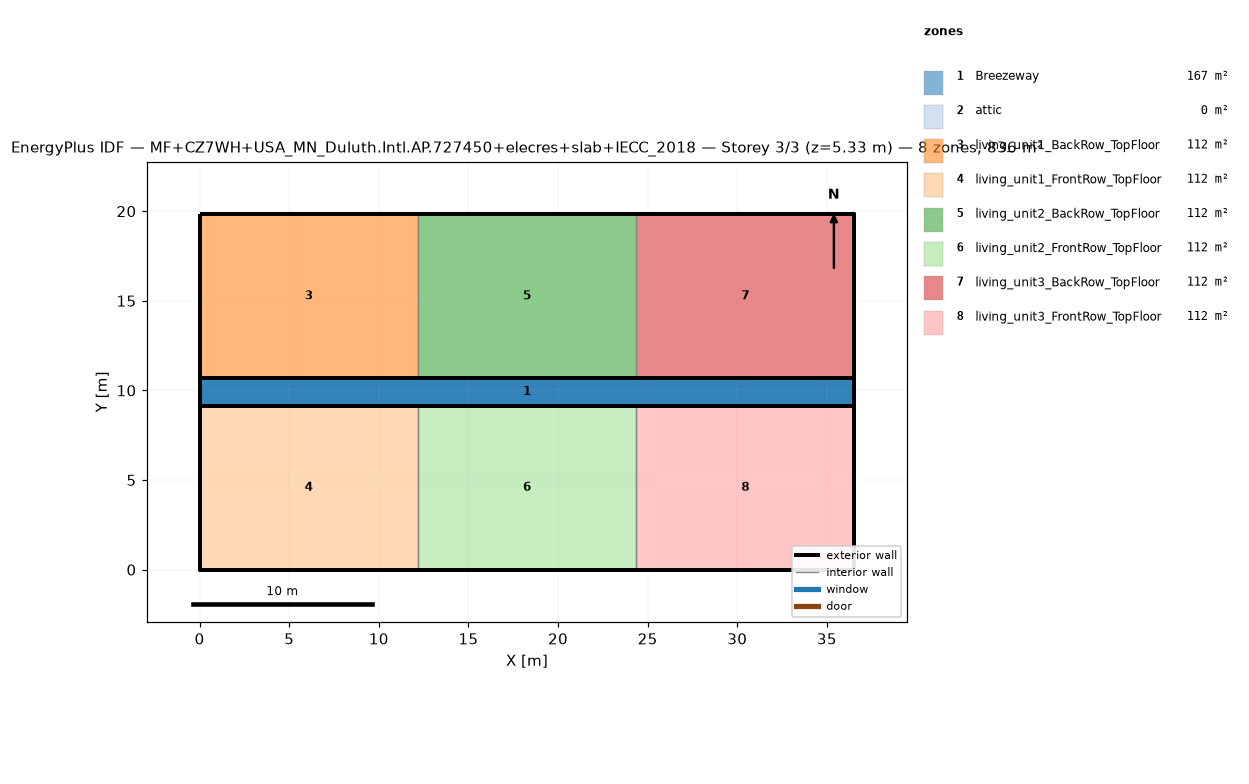
=== STOREY PLAN SPEC (per zone: floor XY polygon, exterior-wall plan segments, windows/doors) ===
zone 1: Breezeway  (167.0 m²)
  floor: (36.54, 9.16) (0.00, 9.16) (0.00, 10.68) (36.54, 10.68)
  floor: (36.54, 9.16) (0.00, 9.16) (0.00, 10.68) (36.54, 10.68)
  floor: (36.54, 9.16) (0.00, 9.16) (0.00, 10.68) (36.54, 10.68)
zone 2: attic  (0.0 m²)
  exterior wall: (36.54, 0.00) – (36.54, 19.84) – (36.54, 9.92)  [29.8 m]
  exterior wall: (0.00, 19.84) – (0.00, 0.00) – (0.00, 9.92)  [29.8 m]
zone 3: living_unit1_BackRow_TopFloor  (111.5 m²)
  floor: (12.18, 10.68) (0.00, 10.68) (0.00, 19.84) (12.18, 19.84)
  exterior wall: (12.18, 19.84) – (0.00, 19.84)  [12.2 m]
  exterior wall: (0.00, 19.84) – (0.00, 10.68)  [9.2 m]
  exterior wall: (0.00, 10.68) – (12.18, 10.68)  [12.2 m]
  interior walls: 1
zone 4: living_unit1_FrontRow_TopFloor  (111.5 m²)
  floor: (12.18, 0.00) (0.00, 0.00) (0.00, 9.16) (12.18, 9.16)
  exterior wall: (0.00, 0.00) – (12.18, 0.00)  [12.2 m]
  exterior wall: (0.00, 9.16) – (0.00, 0.00)  [9.2 m]
  exterior wall: (12.18, 9.16) – (0.00, 9.16)  [12.2 m]
  interior walls: 1
zone 5: living_unit2_BackRow_TopFloor  (111.5 m²)
  floor: (24.36, 10.68) (12.18, 10.68) (12.18, 19.84) (24.36, 19.84)
  exterior wall: (12.18, 10.68) – (24.36, 10.68)  [12.2 m]
  exterior wall: (24.36, 19.84) – (12.18, 19.84)  [12.2 m]
  interior walls: 2
zone 6: living_unit2_FrontRow_TopFloor  (111.5 m²)
  floor: (24.36, 0.00) (12.18, 0.00) (12.18, 9.16) (24.36, 9.16)
  exterior wall: (12.18, 0.00) – (24.36, 0.00)  [12.2 m]
  exterior wall: (24.36, 9.16) – (12.18, 9.16)  [12.2 m]
  interior walls: 2
zone 7: living_unit3_BackRow_TopFloor  (111.5 m²)
  floor: (36.54, 10.68) (24.36, 10.68) (24.36, 19.84) (36.54, 19.84)
  exterior wall: (36.54, 10.68) – (36.54, 19.84)  [9.2 m]
  exterior wall: (36.54, 19.84) – (24.36, 19.84)  [12.2 m]
  exterior wall: (24.36, 10.68) – (36.54, 10.68)  [12.2 m]
  interior walls: 1
zone 8: living_unit3_FrontRow_TopFloor  (111.5 m²)
  floor: (36.54, 0.00) (24.36, 0.00) (24.36, 9.16) (36.54, 9.16)
  exterior wall: (24.36, 0.00) – (36.54, 0.00)  [12.2 m]
  exterior wall: (36.54, 0.00) – (36.54, 9.16)  [9.2 m]
  exterior wall: (36.54, 9.16) – (24.36, 9.16)  [12.2 m]
  interior walls: 1

=== DERIVED (storey summary) ===
Building: MF+CZ7WH+USA_MN_Duluth.Intl.AP.727450+elecres+slab+IECC_2018
Storey: 3 of 3  (floor level z = 5.33 m)
Storey gross floor area: 836.2 m²
Zones on this storey: 8
  - Breezeway: floor 167.0 m²
  - attic: floor 0.0 m²; exterior wall 59.5 m (81.9 m²); WWR 0.0%
  - living_unit1_BackRow_TopFloor: floor 111.5 m²; exterior wall 33.5 m (86.9 m²); WWR 0.0%
  - living_unit1_FrontRow_TopFloor: floor 111.5 m²; exterior wall 33.5 m (86.9 m²); WWR 0.0%
  - living_unit2_BackRow_TopFloor: floor 111.5 m²; exterior wall 24.4 m (63.1 m²); WWR 0.0%
  - living_unit2_FrontRow_TopFloor: floor 111.5 m²; exterior wall 24.4 m (63.1 m²); WWR 0.0%
  - living_unit3_BackRow_TopFloor: floor 111.5 m²; exterior wall 33.5 m (86.9 m²); WWR 0.0%
  - living_unit3_FrontRow_TopFloor: floor 111.5 m²; exterior wall 33.5 m (86.9 m²); WWR 0.0%
Zone adjacency (shared interzone walls):
  - living_unit1_BackRow_TopFloor ↔ living_unit2_BackRow_TopFloor
  - living_unit1_FrontRow_TopFloor ↔ living_unit2_FrontRow_TopFloor
  - living_unit2_BackRow_TopFloor ↔ living_unit3_BackRow_TopFloor
  - living_unit2_FrontRow_TopFloor ↔ living_unit3_FrontRow_TopFloor